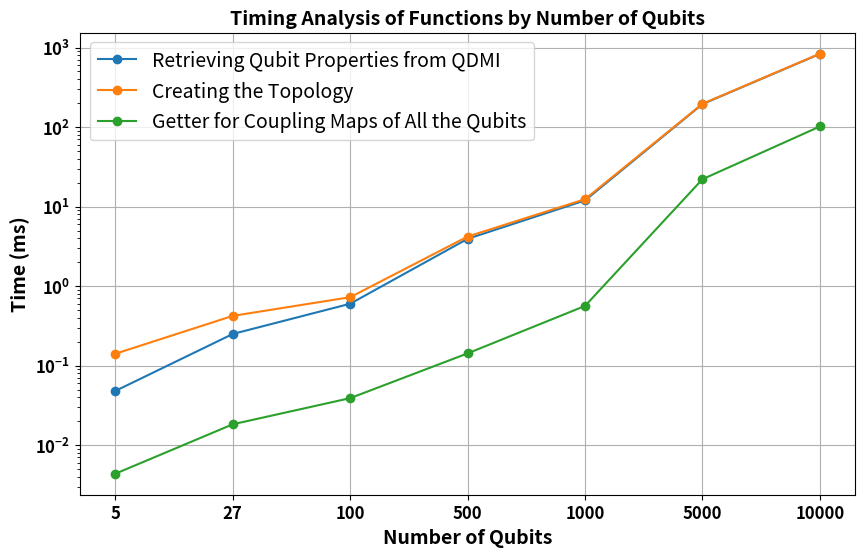

Recreate this plot in Python.
import matplotlib.pyplot as plt

# Data for x-axis (number of qubits) and y-axis (timings in milliseconds)
qubits = ['5', '27', '100', '500', '1000', '5000', '10000']
timings_createQcAllTopo = [0.141, 0.4223, 0.725, 4.197, 12.3790, 196.0385, 836.402]
timings_setQubits = [0.048, 0.25, 0.60, 3.930, 11.95, 194.41, 831.651]
timings_GetAllCouplingMaps = [0.00437, 0.01829, 0.039, 0.1425, 0.56325, 22.088, 101.7179]

# Create the plot
plt.figure(figsize=(10, 6))

# Plot the data
plt.plot(qubits, timings_setQubits, label="Retrieving Qubit Properties from QDMI", marker='o')
plt.plot(qubits, timings_createQcAllTopo, label="Creating the Topology", marker='o')
plt.plot(qubits, timings_GetAllCouplingMaps, label="Getter for Coupling Maps of All the Qubits", marker='o')

# Set x-axis and y-axis labels with bold font
plt.xlabel('Number of Qubits', fontsize=14, fontweight='bold')
plt.ylabel('Time (ms)', fontsize=14, fontweight='bold')

# Set the title of the plot with bold font
plt.title('Timing Analysis of Functions by Number of Qubits', fontsize=14, fontweight='bold')

# Set the x-axis ticks with bold font
plt.xticks(qubits, fontsize=12, fontweight='bold')

# Set the y-axis ticks with bold font
plt.yticks(fontsize=12, fontweight='bold')

# Set the y-axis to a logarithmic scale
plt.yscale('log')

# Display the legend with bold font
plt.legend(fontsize=14)

# Show the plot
plt.grid(True)
plt.show()
